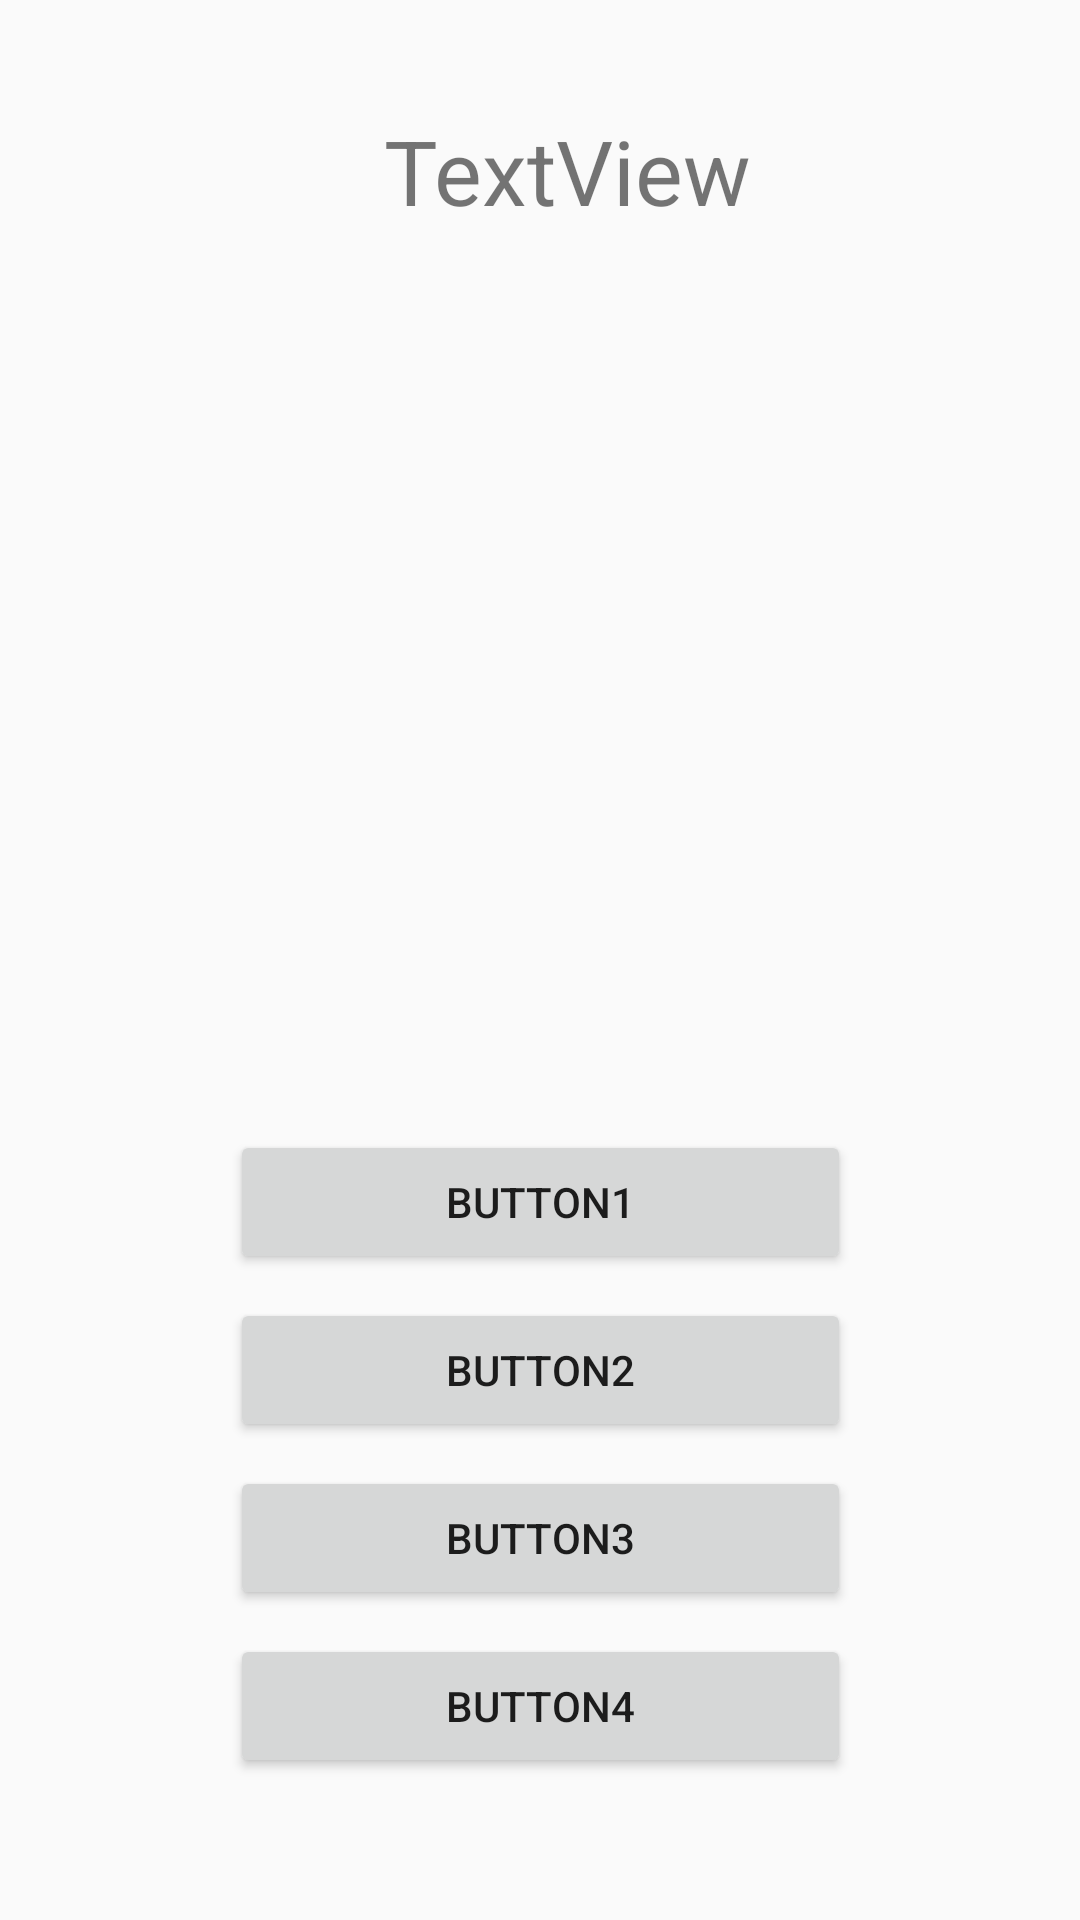

Produce the Android XML layout that renders to this screen, including the resource entries it uses.
<!-- AndroidManifest.xml: application theme AppTheme -->
<!-- res/layout/activity_game.xml -->
<?xml version="1.0" encoding="utf-8"?>
<androidx.constraintlayout.widget.ConstraintLayout xmlns:android="http://schemas.android.com/apk/res/android"
    xmlns:app="http://schemas.android.com/apk/res-auto"
    xmlns:tools="http://schemas.android.com/tools"
    android:layout_width="match_parent"
    android:layout_height="match_parent"
    tools:context=".Game">

    <ImageView
        android:id="@+id/image_qa"
        android:layout_width="378dp"
        android:layout_height="247dp"
        android:layout_marginStart="16dp"
        android:layout_marginLeft="16dp"
        android:layout_marginEnd="16dp"
        android:layout_marginRight="16dp"
        android:contentDescription="@string/todo"
        android:scaleType="centerCrop"
        app:layout_constraintDimensionRatio="1"
        app:layout_constraintEnd_toEndOf="parent"
        app:layout_constraintStart_toStartOf="parent"
        app:layout_constraintTop_toBottomOf="@+id/nameshow"
        tools:srcCompat="@tools:sample/avatars" />

    <Button
        android:id="@+id/c1"
        android:layout_width="207dp"
        android:layout_height="48dp"
        android:text="@string/button1"
        app:layout_constraintBottom_toTopOf="@+id/c2"
        app:layout_constraintEnd_toEndOf="parent"
        app:layout_constraintHorizontal_bias="0.5"
        app:layout_constraintStart_toStartOf="parent"
        app:layout_constraintTop_toBottomOf="@+id/image_qa"
        app:layout_constraintVertical_chainStyle="packed" />

    <Button
        android:id="@+id/c3"
        android:layout_width="207dp"
        android:layout_height="48dp"
        android:layout_marginTop="8dp"
        android:text="@string/button3"
        app:layout_constraintBottom_toTopOf="@+id/c4"
        app:layout_constraintEnd_toEndOf="@+id/c2"
        app:layout_constraintStart_toStartOf="@+id/c2"
        app:layout_constraintTop_toBottomOf="@+id/c2" />

    <Button
        android:id="@+id/c4"
        android:layout_width="207dp"
        android:layout_height="48dp"
        android:layout_marginTop="8dp"
        android:text="@string/button4"
        app:layout_constraintBottom_toBottomOf="parent"
        app:layout_constraintEnd_toEndOf="@+id/c3"
        app:layout_constraintStart_toStartOf="@+id/c3"
        app:layout_constraintTop_toBottomOf="@+id/c3" />

    <Button
        android:id="@+id/c2"
        android:layout_width="207dp"
        android:layout_height="48dp"
        android:layout_marginTop="8dp"
        android:text="@string/button2"
        app:layout_constraintBottom_toTopOf="@+id/c3"
        app:layout_constraintEnd_toEndOf="@+id/c1"
        app:layout_constraintStart_toStartOf="@+id/c1"
        app:layout_constraintTop_toBottomOf="@+id/c1" />

    <TextView
        android:id="@+id/nameshow"
        android:layout_width="378dp"
        android:layout_height="50dp"
        android:layout_marginTop="32dp"
        android:gravity="center|center_horizontal"
        android:text="TextView"
        android:textSize="30sp"
        app:layout_constraintTop_toTopOf="parent"
        tools:layout_editor_absoluteX="17dp" />
</androidx.constraintlayout.widget.ConstraintLayout>
<!-- resources referenced by this layout -->
<resources>
  <string name="button1">Button1</string>
  <string name="button2">Button2</string>
  <string name="button3">Button3</string>
  <string name="button4">Button4</string>
  <string name="todo">TODO</string>
  <style name="AppTheme" parent="Theme.AppCompat.Light.DarkActionBar">
          
          <item name="colorPrimary">@color/colorPrimary</item>
          <item name="colorPrimaryDark">@color/colorPrimaryDark</item>
          <item name="colorAccent">@color/colorAccent</item>
      </style>
  <!-- not gathered from this repository: default colours our renderer supplied (Android Studio template values) -->
  <color name="colorPrimary">#FF6200EE</color>
  <color name="colorPrimaryDark">#FF3700B3</color>
  <color name="colorAccent">#FF03DAC5</color>
</resources>
